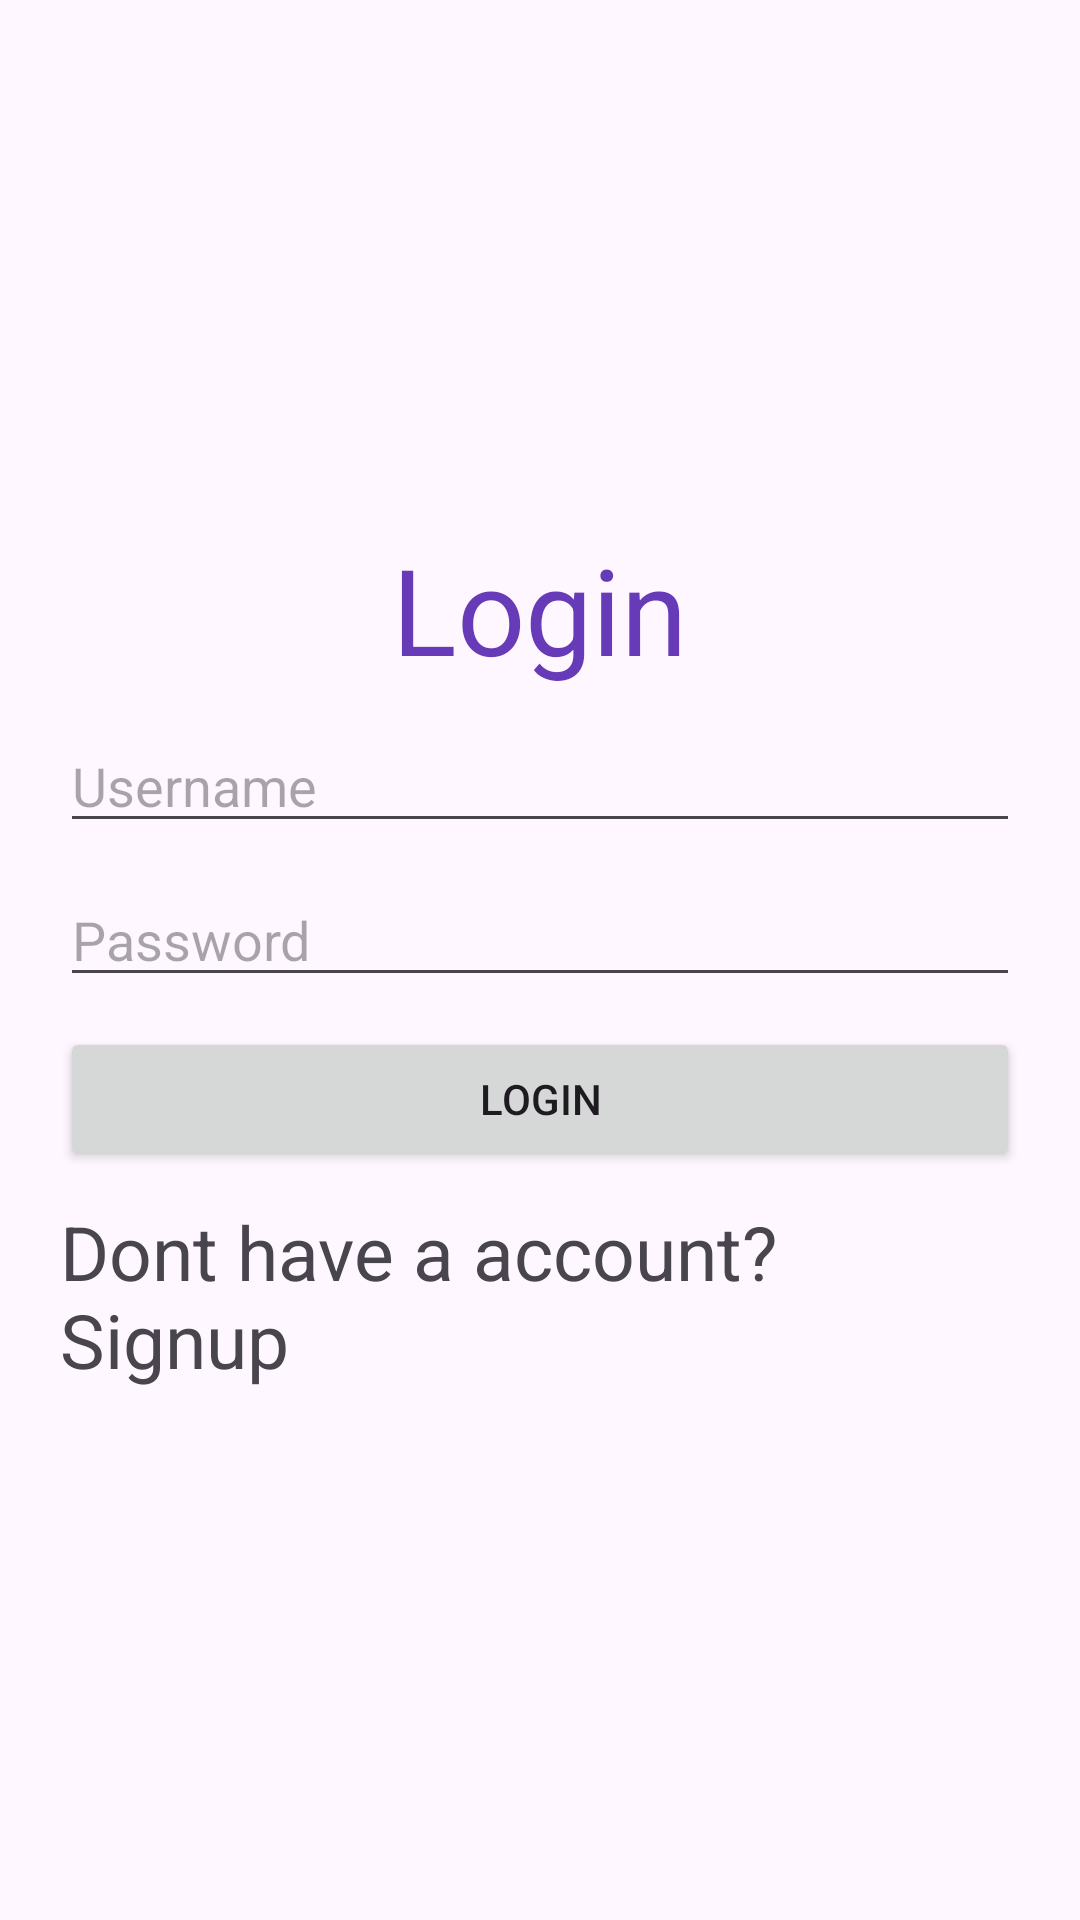

Reconstruct the res/layout file that produces this screen, plus the resources it refers to.
<!-- AndroidManifest.xml: application theme Theme.MovieSuggest -->
<!-- res/layout/login.xml -->
<?xml version="1.0" encoding="utf-8"?>
<LinearLayout
    xmlns:tools="http://schemas.android.com/tools"
    xmlns:app="http://schemas.android.com/apk/res-auto"
    xmlns:android="http://schemas.android.com/apk/res/android"
    android:layout_height="match_parent"
    android:layout_width="match_parent"
    android:orientation="vertical"
    android:gravity="center"
    android:padding="20dp"
    >

    <TextView
        android:layout_width="wrap_content"
        android:layout_height="wrap_content"
        android:text="Login"
        android:textSize="40dp"
        android:layout_marginBottom="10dp"
        android:textColor="@color/purpule"
        />


    <EditText
        android:id="@+id/usernamelogin"
        android:layout_width="match_parent"
        android:layout_height="wrap_content"
        android:hint="Username"
        android:layout_marginBottom="10dp"/>

    <EditText
        android:id="@+id/passwordlogin"
        android:layout_width="match_parent"
        android:layout_height="wrap_content"
        android:hint="Password"
        android:inputType="textPassword"
        android:layout_marginBottom="10dp"/>

    <Button
        android:id="@+id/login"
        android:layout_width="match_parent"
        android:layout_height="wrap_content"
        android:layout_marginBottom="10dp"
        android:text="Login"/>

    <TextView
        android:id="@+id/signuplink"
        android:layout_width="match_parent"
        android:layout_height="wrap_content"
        android:textSize="25dp"
        android:text="Dont have a account? Signup"/>


</LinearLayout>
<!-- resources referenced by this layout -->
<resources>
  <color name="purpule">#673AB7</color>
  <style name="Theme.MovieSuggest" parent="Base.Theme.MovieSuggest" />
  <style name="Base.Theme.MovieSuggest" parent="Theme.Material3.DayNight.NoActionBar">
          
          
      </style>
</resources>
